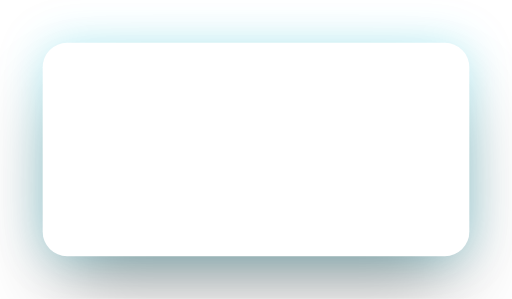
t = 0.00 s
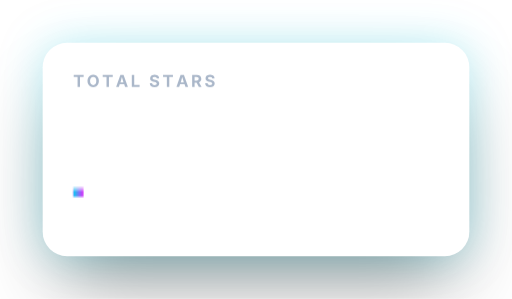
t = 0.40 s
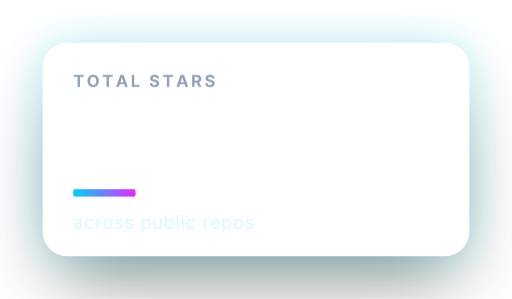
t = 0.60 s
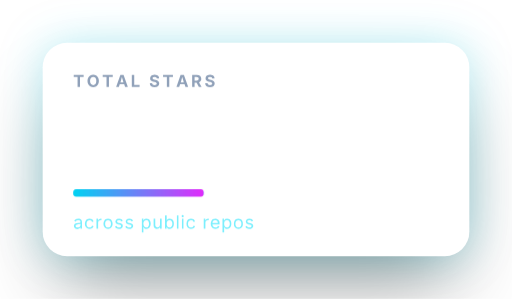
t = 0.80 s
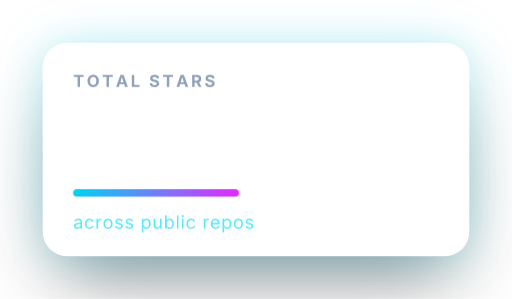
t = 1.00 s
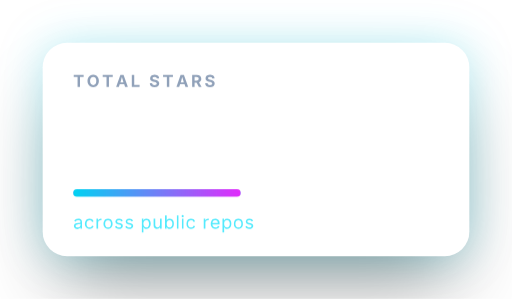
t = 1.20 s

The animated SVG that drew these frames (rendered in a browser with its animation timeline set to each time). Animation: 2 CSS @keyframes rules; one cycle of 1.20 s.

<svg width="336" height="196" viewBox="0 0 336 196" xmlns="http://www.w3.org/2000/svg"><mask id="mib-base-satori_om-id"><rect x="0" y="0" width="336" height="196" fill="#fff"/></mask><rect x="0" y="0" width="336" height="196" fill="transparent"/><defs><clipPath id="mib-base-satori_bc-id-0"><path x="28" y="28" width="280" height="140" d="M44,28 h248 a16,16 0 0 1 16,16 v108 a16,16 0 0 1 -16,16 h-248 a16,16 0 0 1 -16,-16 v-108 a16,16 0 0 1 16,-16"/></clipPath></defs><mask id="mib-base-satori_ms-id-0-1" maskUnits="userSpaceOnUse"><rect x="0" y="0" width="336" height="196" fill="#fff"/><path x="28" y="28" width="280" height="140" fill="#000"  stroke-width="-24" d="M44,28 h248 a16,16 0 0 1 16,16 v108 a16,16 0 0 1 -16,16 h-248 a16,16 0 0 1 -16,-16 v-108 a16,16 0 0 1 16,-16"/></mask><mask id="mib-base-satori_ms-id-0-1-neg" maskUnits="userSpaceOnUse"><path x="28" y="53" width="280" height="140" fill="#fff" stroke="#000" stroke-width="24" d="M44,53 h248 a16,16 0 0 1 16,16 v108 a16,16 0 0 1 -16,16 h-248 a16,16 0 0 1 -16,-16 v-108 a16,16 0 0 1 16,-16"/></mask><defs><filter id="mib-base-satori_s-id-0-1" x="-218.92857142857144%" y="-437.8571428571429%" width="537.8571428571429%" height="975.7142857142858%"><feGaussianBlur stdDeviation="25" result="b"/><feFlood flood-color="rgba(0,0,0,0.45)" in="SourceGraphic" result="f"/><feComposite in="f" in2="b" operator="in"/></filter></defs><g mask="url(#mib-base-satori_ms-id-0-1)" filter="url(#mib-base-satori_s-id-0-1)" opacity="1"><g mask="url(#mib-base-satori_ms-id-0-1-neg)"><path x="28" y="53" width="280" height="140" fill="#fff" stroke="#fff" stroke-width="-24" d="M44,53 h248 a16,16 0 0 1 16,16 v108 a16,16 0 0 1 -16,16 h-248 a16,16 0 0 1 -16,-16 v-108 a16,16 0 0 1 16,-16"/></g></g><mask id="mib-base-satori_ms-id-0-0" maskUnits="userSpaceOnUse"><rect x="0" y="0" width="336" height="196" fill="#fff"/><path x="28" y="28" width="280" height="140" fill="#000"  stroke-width="0" d="M44,28 h248 a16,16 0 0 1 16,16 v108 a16,16 0 0 1 -16,16 h-248 a16,16 0 0 1 -16,-16 v-108 a16,16 0 0 1 16,-16"/></mask><defs><filter id="mib-base-satori_s-id-0-0" x="-70%" y="-140%" width="240%" height="380%"><feGaussianBlur stdDeviation="14" result="b"/><feFlood flood-color="rgba(0,211,242,0.25)" in="SourceGraphic" result="f"/><feComposite in="f" in2="b" operator="in"/></filter></defs><g mask="url(#mib-base-satori_ms-id-0-0)" filter="url(#mib-base-satori_s-id-0-0)" opacity="1"><path x="28" y="28" width="280" height="140" fill="#fff" stroke="#fff" stroke-width="0" d="M44,28 h248 a16,16 0 0 1 16,16 v108 a16,16 0 0 1 -16,16 h-248 a16,16 0 0 1 -16,-16 v-108 a16,16 0 0 1 16,-16"/></g><mask id="mib-base-satori_om-id-0"><rect x="29" y="29" width="278" height="138" fill="#fff"/><path width="280" height="140" fill="none" stroke="#000" stroke-width="2" d="M32.686,32.686 A16,16 0 0 1 44,28 h248 a16,16 0 0 1 16,16 v108 a16,16 0 0 1 -16,16 h-248 a16,16 0 0 1 -16,-16 v-108 A16,16 0 0 1 32.686,32.686"/></mask><path x="28" y="28" width="280" height="140" fill="rgba(255,255,255,0.06)" d="M44,28 h248 a16,16 0 0 1 16,16 v108 a16,16 0 0 1 -16,16 h-248 a16,16 0 0 1 -16,-16 v-108 a16,16 0 0 1 16,-16"/><path width="280" height="140" clip-path="url(#mib-base-satori_bc-id-0)" fill="none" stroke="rgba(255,255,255,0.14)" stroke-width="2" d="M32.686,32.686 A16,16 0 0 1 44,28 h248 a16,16 0 0 1 16,16 v108 a16,16 0 0 1 -16,16 h-248 a16,16 0 0 1 -16,-16 v-108 A16,16 0 0 1 32.686,32.686"/><g id="node-showcase__label" class="mib-fadeIn" style="animation-duration:600ms;animation-delay:0ms;animation-iteration-count:1;animation-timing-function:ease-in-out;animation-fill-mode:both"><mask id="mib-showcase__label-satori_om-id"><rect x="0" y="0" width="336" height="196" fill="#fff"/></mask><rect x="0" y="0" width="336" height="196" fill="transparent"/><mask id="mib-showcase__label-satori_om-id-0"><rect x="48" y="46" width="240" height="14" fill="#fff"/></mask><g  ><path fill="#90a1b9" d="M50.9 50.4L48.4 50.4L48.4 49.0L54.9 49.0L54.9 50.4L52.5 50.4L52.5 57L50.9 57L50.9 50.4ZM61.2 57.1L61.2 57.1Q60.1 57.1 59.3 56.6Q58.4 56.1 57.9 55.2Q57.4 54.3 57.4 53.0L57.4 53.0Q57.4 51.7 57.9 50.8Q58.4 49.9 59.3 49.4Q60.1 48.9 61.2 48.9L61.2 48.9Q62.2 48.9 63.1 49.4Q63.9 49.9 64.4 50.8Q64.9 51.7 64.9 53.0L64.9 53.0Q64.9 54.3 64.4 55.2Q63.9 56.1 63.1 56.6Q62.2 57.1 61.2 57.1ZM61.2 55.7L61.2 55.7Q62.1 55.7 62.7 55.0Q63.2 54.3 63.2 53.0L63.2 53.0Q63.2 51.7 62.7 51.0Q62.1 50.3 61.2 50.3L61.2 50.3Q60.3 50.3 59.7 51.0Q59.1 51.7 59.1 53.0L59.1 53.0Q59.1 54.3 59.7 55.0Q60.3 55.7 61.2 55.7ZM69.9 50.4L67.4 50.4L67.4 49.0L74.0 49.0L74.0 50.4L71.5 50.4L71.5 57L69.9 57L69.9 50.4ZM78.0 57L76.2 57L79.0 49.0L81.1 49.0L83.9 57L82.1 57L81.5 55.1L78.6 55.1L78.0 57ZM79.3 53.1L79.0 53.9L81.0 53.9L80.8 53.1Q80.6 52.5 80.4 51.8Q80.2 51.1 80.0 50.3L80.0 50.3Q79.8 51.1 79.6 51.8Q79.5 52.5 79.3 53.1L79.3 53.1ZM91.6 57L86.5 57L86.5 49.0L88.1 49.0L88.1 55.6L91.6 55.6L91.6 57Z M101.5 57.1L101.5 57.1Q100.0 57.1 99.1 56.5Q98.3 55.8 98.3 54.5L98.3 54.5L99.8 54.5Q99.9 55.1 100.3 55.4Q100.8 55.7 101.4 55.7L101.4 55.7Q102.1 55.7 102.5 55.5Q102.9 55.2 102.9 54.7L102.9 54.7Q102.9 54.3 102.5 54.1Q102.2 53.9 101.5 53.7L101.5 53.7L100.6 53.5Q99.6 53.2 99.0 52.7Q98.5 52.2 98.5 51.3L98.5 51.3Q98.5 50.6 98.9 50.0Q99.2 49.5 99.9 49.2Q100.6 48.9 101.5 48.9L101.5 48.9Q102.4 48.9 103.0 49.2Q103.7 49.5 104.1 50.0Q104.4 50.6 104.4 51.3L104.4 51.3L102.9 51.3Q102.8 50.8 102.4 50.5Q102.1 50.3 101.5 50.3L101.5 50.3Q100.8 50.3 100.5 50.5Q100.1 50.8 100.1 51.2L100.1 51.2Q100.1 51.6 100.5 51.9Q100.9 52.1 101.4 52.2L101.4 52.2L102.2 52.4Q102.8 52.5 103.4 52.8Q103.9 53.1 104.2 53.6Q104.5 54.1 104.5 54.7L104.5 54.7Q104.5 55.8 103.7 56.5Q102.9 57.1 101.5 57.1ZM109.5 50.4L107.0 50.4L107.0 49.0L113.5 49.0L113.5 50.4L111.1 50.4L111.1 57L109.5 57L109.5 50.4ZM117.6 57L115.8 57L118.5 49.0L120.7 49.0L123.5 57L121.7 57L121.1 55.1L118.2 55.1L117.6 57ZM118.9 53.1L118.6 53.9L120.6 53.9L120.4 53.1Q120.2 52.5 120.0 51.8Q119.8 51.1 119.6 50.3L119.6 50.3Q119.4 51.1 119.2 51.8Q119.0 52.5 118.9 53.1L118.9 53.1ZM127.7 57L126.1 57L126.1 49.0L129.2 49.0Q130.6 49.0 131.3 49.7Q132.1 50.4 132.1 51.6L132.1 51.6Q132.1 52.4 131.7 53.0Q131.3 53.6 130.6 53.9L130.6 53.9L132.3 57L130.5 57L129.0 54.1L127.7 54.1L127.7 57ZM127.7 50.4L127.7 52.8L128.9 52.8Q130.4 52.8 130.4 51.6L130.4 51.6Q130.4 51.0 130.0 50.7Q129.6 50.4 128.9 50.4L128.9 50.4L127.7 50.4ZM137.8 57.1L137.8 57.1Q136.4 57.1 135.5 56.5Q134.7 55.8 134.6 54.5L134.6 54.5L136.2 54.5Q136.3 55.1 136.7 55.4Q137.2 55.7 137.8 55.7L137.8 55.7Q138.5 55.7 138.9 55.5Q139.3 55.2 139.3 54.7L139.3 54.7Q139.3 54.3 138.9 54.1Q138.6 53.9 137.9 53.7L137.9 53.7L137.0 53.5Q136.0 53.2 135.4 52.7Q134.9 52.2 134.9 51.3L134.9 51.3Q134.9 50.6 135.2 50.0Q135.6 49.5 136.3 49.2Q137.0 48.9 137.9 48.9L137.9 48.9Q138.7 48.9 139.4 49.2Q140.1 49.5 140.4 50.0Q140.8 50.6 140.8 51.3L140.8 51.3L139.2 51.3Q139.2 50.8 138.8 50.5Q138.5 50.3 137.8 50.3L137.8 50.3Q137.2 50.3 136.9 50.5Q136.5 50.8 136.5 51.2L136.5 51.2Q136.5 51.6 136.9 51.9Q137.3 52.1 137.8 52.2L137.8 52.2L138.5 52.4Q139.2 52.5 139.7 52.8Q140.3 53.1 140.6 53.6Q140.9 54.1 140.9 54.7L140.9 54.7Q140.9 55.8 140.1 56.5Q139.3 57.1 137.8 57.1Z "/></g></g><g id="node-showcase__value" class="mib-fadeIn" style="animation-duration:700ms;animation-delay:120ms;animation-iteration-count:1;animation-timing-function:ease-in-out;animation-fill-mode:both"><mask id="mib-showcase__value-satori_om-id"><rect x="0" y="0" width="336" height="196" fill="#fff"/></mask><rect x="0" y="0" width="336" height="196" fill="transparent"/><mask id="mib-showcase__value-satori_om-id-0"><rect x="48" y="66" width="240" height="48" fill="#fff"/></mask><g  ><path fill="#ffffff" d="M59.7 103.4L59.7 103.4Q56.8 103.4 54.6 102.3Q52.4 101.3 51.1 99.4Q49.8 97.6 49.7 95.2L49.7 95.2L55.3 95.2Q55.3 96.9 56.6 97.9Q57.9 98.9 59.7 98.9L59.7 98.9Q61.7 98.9 63.1 97.5Q64.4 96.1 64.4 93.9L64.4 93.9Q64.4 91.7 63.0 90.3Q61.7 88.9 59.6 88.9L59.6 88.9Q58.3 88.9 57.2 89.4Q56.0 89.9 55.4 90.8L55.4 90.8L50.3 89.9L51.6 75.4L68.4 75.4L68.4 80.0L56.3 80.0L55.6 87.0L55.8 87.0Q56.5 86.0 58.0 85.4Q59.4 84.7 61.2 84.7L61.2 84.7Q63.7 84.7 65.7 85.9Q67.6 87.1 68.8 89.1Q69.9 91.2 69.9 93.8L69.9 93.8Q69.9 96.6 68.6 98.8Q67.3 100.9 65.0 102.1Q62.7 103.4 59.7 103.4ZM83.9 103.4L83.9 103.4Q81.8 103.4 79.9 102.7Q77.9 102.0 76.4 100.4Q74.8 98.8 73.9 96.2Q73.0 93.6 73.0 89.8L73.0 89.8Q73.0 85.2 74.4 81.9Q75.7 78.5 78.2 76.8Q80.7 75.0 84.1 75.0L84.1 75.0Q86.9 75.0 89.0 76.0Q91.1 77.1 92.3 78.9Q93.6 80.8 93.9 83.0L93.9 83.0L88.3 83.0Q88.0 81.6 86.9 80.7Q85.8 79.9 84.1 79.9L84.1 79.9Q81.4 79.9 80.0 82.2Q78.5 84.6 78.5 88.7L78.5 88.7L78.7 88.7Q79.7 86.9 81.5 85.9Q83.4 84.8 85.7 84.8L85.7 84.8Q88.1 84.8 90.0 86.0Q92.0 87.1 93.1 89.1Q94.2 91.2 94.2 93.8L94.2 93.8Q94.2 96.6 92.9 98.7Q91.6 100.9 89.3 102.1Q87.0 103.4 83.9 103.4ZM83.9 98.9L83.9 98.9Q85.9 98.9 87.3 97.5Q88.7 96.0 88.7 93.9L88.7 93.9Q88.7 91.8 87.3 90.4Q86.0 89.0 83.9 89.0L83.9 89.0Q82.6 89.0 81.5 89.6Q80.4 90.3 79.8 91.4Q79.1 92.6 79.1 93.9L79.1 93.9Q79.1 95.3 79.7 96.4Q80.4 97.5 81.4 98.2Q82.5 98.9 83.9 98.9ZM104.7 103L98.8 103L110.3 80.2L110.3 80.0L96.9 80.0L96.9 75.4L116.2 75.4L116.2 80.1L104.7 103ZM129.0 103.4L129.0 103.4Q125.9 103.4 123.5 102.4Q121.1 101.3 119.8 99.6Q118.4 97.8 118.4 95.6L118.4 95.6Q118.4 93.9 119.2 92.4Q120.0 90.9 121.3 90.0Q122.7 89.0 124.4 88.7L124.4 88.7L124.4 88.5Q122.2 88.1 120.8 86.4Q119.4 84.7 119.4 82.4L119.4 82.4Q119.4 80.3 120.7 78.6Q121.9 76.9 124.1 75.9Q126.3 75.0 129.0 75.0L129.0 75.0Q131.8 75.0 134.0 75.9Q136.2 76.9 137.4 78.6Q138.7 80.3 138.7 82.4L138.7 82.4Q138.7 84.7 137.3 86.4Q135.9 88.1 133.7 88.5L133.7 88.5L133.7 88.7Q135.4 89.0 136.7 90.0Q138.1 90.9 138.9 92.4Q139.7 93.9 139.7 95.6L139.7 95.6Q139.7 97.8 138.3 99.6Q136.9 101.3 134.5 102.4Q132.1 103.4 129.0 103.4ZM129.0 99.2L129.0 99.2Q131.1 99.2 132.5 98.1Q133.8 96.9 133.8 95.1L133.8 95.1Q133.8 93.3 132.4 92.1Q131.1 90.9 129.0 90.9L129.0 90.9Q127.0 90.9 125.6 92.1Q124.3 93.3 124.3 95.1L124.3 95.1Q124.3 96.9 125.6 98.0Q126.9 99.2 129.0 99.2ZM129.0 86.8L129.0 86.8Q130.8 86.8 132.0 85.7Q133.1 84.7 133.1 83.0L133.1 83.0Q133.1 81.4 132.0 80.3Q130.8 79.3 129.0 79.3L129.0 79.3Q127.2 79.3 126.1 80.3Q125.0 81.3 125.0 83.0L125.0 83.0Q125.0 84.7 126.1 85.7Q127.3 86.8 129.0 86.8Z "/></g></g><g id="node-showcase__underline" class="mib-growX" style="animation-duration:800ms;animation-delay:260ms;animation-iteration-count:1;animation-timing-function:ease-in-out;animation-fill-mode:both;transform-origin:48px 126.5px"><mask id="mib-showcase__underline-satori_om-id"><rect x="0" y="0" width="336" height="196" fill="#fff"/></mask><rect x="0" y="0" width="336" height="196" fill="transparent"/><defs><pattern id="mib-showcase__underline-satori_pattern_id-0_0" x="0" y="0" width="1" height="1" patternUnits="objectBoundingBox"><linearGradient id="mib-showcase__underline-satori_biid-0_0" x1="0" y1="0" x2="1" y2="0" spreadMethod="pad"><stop offset="0%" stop-color="#00d3f2"/><stop offset="100%" stop-color="#e12afb"/></linearGradient><rect x="0" y="0" width="110" height="5" fill="url(#mib-showcase__underline-satori_biid-0_0)"/></pattern></defs><mask id="mib-showcase__underline-satori_om-id-0"><rect x="48" y="124" width="110" height="5" fill="#fff"/></mask><path x="48" y="124" width="110" height="5" fill="transparent" d="M50.5,124 h105 a2.5,2.5 0 0 1 2.5,2.5 v0 a2.5,2.5 0 0 1 -2.5,2.5 h-105 a2.5,2.5 0 0 1 -2.5,-2.5 v0 a2.5,2.5 0 0 1 2.5,-2.5"/><path x="48" y="124" width="110" height="5" fill="url(#mib-showcase__underline-satori_pattern_id-0_0)" d="M50.5,124 h105 a2.5,2.5 0 0 1 2.5,2.5 v0 a2.5,2.5 0 0 1 -2.5,2.5 h-105 a2.5,2.5 0 0 1 -2.5,-2.5 v0 a2.5,2.5 0 0 1 2.5,-2.5"/></g><g id="node-showcase__caption" class="mib-fadeIn" style="animation-duration:600ms;animation-delay:400ms;animation-iteration-count:1;animation-timing-function:ease-in-out;animation-fill-mode:both"><mask id="mib-showcase__caption-satori_om-id"><rect x="0" y="0" width="336" height="196" fill="#fff"/></mask><rect x="0" y="0" width="336" height="196" fill="transparent"/><mask id="mib-showcase__caption-satori_om-id-0"><rect x="48" y="138" width="240" height="16" fill="#fff"/></mask><g  ><path fill="#53eafd" d="M50.8 150.2L50.8 150.2Q50.1 150.2 49.6 149.9Q49.1 149.7 48.8 149.2Q48.5 148.8 48.5 148.1L48.5 148.1Q48.5 147.6 48.8 147.2Q49.0 146.9 49.3 146.7Q49.7 146.5 50.2 146.4Q50.6 146.3 51.1 146.2L51.1 146.2Q51.7 146.1 52.0 146.1Q52.4 146.1 52.6 146.0Q52.8 145.9 52.8 145.6L52.8 145.6L52.8 145.6Q52.8 145.0 52.4 144.6Q52.1 144.3 51.4 144.3L51.4 144.3Q50.7 144.3 50.3 144.6Q49.9 144.9 49.7 145.3L49.7 145.3L48.7 144.9Q49.0 144.3 49.4 144.0Q49.8 143.6 50.3 143.5Q50.9 143.4 51.4 143.4L51.4 143.4Q51.7 143.4 52.1 143.4Q52.5 143.5 52.9 143.8Q53.3 144.0 53.6 144.5Q53.8 144.9 53.8 145.7L53.8 145.7L53.8 150L52.8 150L52.8 149.1L52.7 149.1Q52.6 149.3 52.3 149.6Q52.1 149.8 51.7 150.0Q51.3 150.2 50.8 150.2ZM50.9 149.2L50.9 149.2Q51.5 149.2 51.9 149.0Q52.3 148.8 52.5 148.4Q52.8 148.0 52.8 147.6L52.8 147.6L52.8 146.7Q52.7 146.8 52.5 146.9Q52.3 146.9 52.0 147.0Q51.7 147.0 51.4 147.0Q51.2 147.1 51.0 147.1L51.0 147.1Q50.6 147.1 50.3 147.3Q50.0 147.4 49.8 147.6Q49.6 147.8 49.6 148.2L49.6 148.2Q49.6 148.7 50.0 149.0Q50.4 149.2 50.9 149.2ZM58.7 150.1L58.7 150.1Q57.8 150.1 57.2 149.7Q56.5 149.3 56.1 148.5Q55.7 147.8 55.7 146.8L55.7 146.8Q55.7 145.7 56.1 145.0Q56.5 144.2 57.2 143.8Q57.8 143.4 58.7 143.4L58.7 143.4Q59.7 143.4 60.4 143.8Q61.1 144.3 61.4 145.2L61.4 145.2L60.4 145.5Q60.2 145.0 59.8 144.6Q59.4 144.3 58.7 144.3L58.7 144.3Q58.1 144.3 57.7 144.7Q57.2 145.0 57.0 145.6Q56.8 146.1 56.8 146.8L56.8 146.8Q56.8 147.4 57.0 148.0Q57.2 148.5 57.7 148.9Q58.1 149.2 58.7 149.2L58.7 149.2Q59.4 149.2 59.8 148.9Q60.3 148.5 60.4 148.0L60.4 148.0L61.4 148.3Q61.1 149.2 60.4 149.6Q59.7 150.1 58.7 150.1ZM64.4 150L63.3 150L63.3 143.4L64.3 143.4L64.3 144.5L64.4 144.5Q64.6 144.0 65.1 143.7Q65.5 143.4 66.1 143.4L66.1 143.4Q66.2 143.4 66.4 143.4Q66.5 143.4 66.6 143.4L66.6 143.4L66.6 144.4Q66.6 144.4 66.4 144.4Q66.2 144.4 66.0 144.4L66.0 144.4Q65.3 144.4 64.8 144.8Q64.4 145.2 64.4 145.9L64.4 145.9L64.4 150ZM70.9 150.1L70.9 150.1Q70.0 150.1 69.3 149.7Q68.7 149.3 68.3 148.5Q67.9 147.8 67.9 146.8L67.9 146.8Q67.9 145.7 68.3 145.0Q68.7 144.2 69.3 143.8Q70.0 143.4 70.9 143.4L70.9 143.4Q71.8 143.4 72.5 143.8Q73.1 144.2 73.5 145.0Q73.9 145.7 73.9 146.8L73.9 146.8Q73.9 147.8 73.5 148.5Q73.1 149.3 72.5 149.7Q71.8 150.1 70.9 150.1ZM70.9 149.2L70.9 149.2Q71.6 149.2 72.0 148.9Q72.4 148.5 72.6 148.0Q72.8 147.4 72.8 146.8L72.8 146.8Q72.8 146.1 72.6 145.6Q72.4 145.0 72.0 144.7Q71.6 144.3 70.9 144.3L70.9 144.3Q70.2 144.3 69.8 144.7Q69.4 145.0 69.2 145.6Q69.0 146.1 69.0 146.8L69.0 146.8Q69.0 147.4 69.2 148.0Q69.4 148.5 69.8 148.9Q70.2 149.2 70.9 149.2ZM78.1 150.1L78.1 150.1Q77.1 150.1 76.4 149.7Q75.7 149.3 75.5 148.4L75.5 148.4L76.5 148.2Q76.7 148.7 77.1 149.0Q77.5 149.2 78.0 149.2L78.0 149.2Q78.7 149.2 79.1 148.9Q79.5 148.6 79.5 148.2L79.5 148.2Q79.5 147.6 78.6 147.3L78.6 147.3L77.5 147.1Q75.7 146.6 75.7 145.3L75.7 145.3Q75.7 144.7 76.1 144.3Q76.4 143.9 76.9 143.6Q77.5 143.4 78.2 143.4L78.2 143.4Q79.2 143.4 79.7 143.8Q80.3 144.3 80.5 144.9L80.5 144.9L79.6 145.2Q79.4 144.8 79.1 144.6Q78.8 144.3 78.2 144.3L78.2 144.3Q77.6 144.3 77.2 144.5Q76.8 144.8 76.8 145.2L76.8 145.2Q76.8 145.6 77.1 145.8Q77.3 146.0 77.9 146.2L77.9 146.2L78.9 146.4Q79.8 146.6 80.2 147.0Q80.6 147.5 80.6 148.2L80.6 148.2Q80.6 148.7 80.3 149.2Q80.0 149.6 79.4 149.9Q78.8 150.1 78.1 150.1ZM84.8 150.1L84.8 150.1Q83.8 150.1 83.1 149.7Q82.4 149.3 82.3 148.4L82.3 148.4L83.3 148.2Q83.4 148.7 83.8 149.0Q84.2 149.2 84.8 149.2L84.8 149.2Q85.5 149.2 85.9 148.9Q86.3 148.6 86.3 148.2L86.3 148.2Q86.3 147.6 85.3 147.3L85.3 147.3L84.2 147.1Q82.5 146.6 82.5 145.3L82.5 145.3Q82.5 144.7 82.8 144.3Q83.1 143.9 83.7 143.6Q84.2 143.4 84.9 143.4L84.9 143.4Q85.9 143.4 86.5 143.8Q87.0 144.3 87.3 144.9L87.3 144.9L86.3 145.2Q86.2 144.8 85.9 144.6Q85.5 144.3 84.9 144.3L84.9 144.3Q84.3 144.3 83.9 144.5Q83.5 144.8 83.5 145.2L83.5 145.2Q83.5 145.6 83.8 145.8Q84.1 146.0 84.6 146.2L84.6 146.2L85.6 146.4Q86.5 146.6 86.9 147.0Q87.4 147.5 87.4 148.2L87.4 148.2Q87.4 148.7 87.1 149.2Q86.7 149.6 86.1 149.9Q85.6 150.1 84.8 150.1Z M94.1 152.4L93.1 152.4L93.1 143.4L94.1 143.4L94.1 144.5L94.2 144.5Q94.3 144.3 94.5 144.1Q94.7 143.8 95.1 143.6Q95.5 143.4 96.1 143.4L96.1 143.4Q96.9 143.4 97.6 143.8Q98.2 144.2 98.5 144.9Q98.9 145.7 98.9 146.7L98.9 146.7Q98.9 147.8 98.5 148.5Q98.2 149.3 97.6 149.7Q96.9 150.1 96.1 150.1L96.1 150.1Q95.5 150.1 95.1 149.9Q94.7 149.7 94.5 149.4Q94.3 149.2 94.2 149.0L94.2 149.0L94.1 149.0L94.1 152.4ZM96.0 149.2L96.0 149.2Q96.6 149.2 97.0 148.9Q97.4 148.5 97.6 148.0Q97.8 147.4 97.8 146.7L97.8 146.7Q97.8 146.1 97.6 145.5Q97.4 145.0 97.0 144.6Q96.6 144.3 96.0 144.3L96.0 144.3Q95.1 144.3 94.6 145.0Q94.1 145.6 94.1 146.7L94.1 146.7Q94.1 147.8 94.6 148.5Q95.1 149.2 96.0 149.2ZM103.0 150.1L103.0 150.1Q102.1 150.1 101.4 149.5Q100.8 148.9 100.8 147.6L100.8 147.6L100.8 143.4L101.9 143.4L101.9 147.5Q101.9 148.3 102.3 148.7Q102.7 149.1 103.4 149.1L103.4 149.1Q104.1 149.1 104.5 148.7Q105.0 148.2 105.0 147.4L105.0 147.4L105.0 143.4L106.1 143.4L106.1 150L105.0 150L105.0 148.8Q104.7 149.5 104.2 149.8Q103.7 150.1 103.0 150.1ZM111.4 150.1L111.4 150.1Q110.7 150.1 110.4 149.9Q110.0 149.7 109.8 149.4Q109.6 149.2 109.5 149.0L109.5 149.0L109.3 149.0L109.3 150L108.3 150L108.3 141.3L109.4 141.3L109.4 144.5L109.5 144.5Q109.6 144.3 109.8 144.1Q110.0 143.8 110.3 143.6Q110.7 143.4 111.4 143.4L111.4 143.4Q112.2 143.4 112.8 143.8Q113.4 144.2 113.8 144.9Q114.1 145.7 114.1 146.7L114.1 146.7Q114.1 147.8 113.8 148.5Q113.4 149.3 112.8 149.7Q112.2 150.1 111.4 150.1ZM111.2 149.2L111.2 149.2Q111.8 149.2 112.2 148.9Q112.6 148.5 112.9 148.0Q113.1 147.4 113.1 146.7L113.1 146.7Q113.1 146.1 112.9 145.5Q112.6 145.0 112.2 144.6Q111.8 144.3 111.2 144.3L111.2 144.3Q110.3 144.3 109.8 145.0Q109.4 145.6 109.4 146.7L109.4 146.7Q109.4 147.8 109.8 148.5Q110.3 149.2 111.2 149.2ZM116.1 141.3L117.1 141.3L117.1 150L116.1 150L116.1 141.3ZM120.4 150L119.4 150L119.4 143.4L120.4 143.4L120.4 150ZM119.9 142.4L119.9 142.4Q119.6 142.4 119.4 142.2Q119.2 142.0 119.2 141.7L119.2 141.7Q119.2 141.4 119.4 141.2Q119.6 141.0 119.9 141.0L119.9 141.0Q120.2 141.0 120.4 141.2Q120.6 141.4 120.6 141.7L120.6 141.7Q120.6 142.0 120.4 142.2Q120.2 142.4 119.9 142.4ZM125.3 150.1L125.3 150.1Q124.5 150.1 123.8 149.7Q123.1 149.3 122.7 148.5Q122.4 147.8 122.4 146.8L122.4 146.8Q122.4 145.7 122.7 145.0Q123.1 144.2 123.8 143.8Q124.5 143.4 125.3 143.4L125.3 143.4Q126.3 143.4 127.0 143.8Q127.7 144.3 128.0 145.2L128.0 145.2L127.0 145.5Q126.8 145.0 126.4 144.6Q126.0 144.3 125.3 144.3L125.3 144.3Q124.7 144.3 124.3 144.7Q123.8 145.0 123.6 145.6Q123.4 146.1 123.4 146.8L123.4 146.8Q123.4 147.4 123.6 148.0Q123.8 148.5 124.3 148.9Q124.7 149.2 125.3 149.2L125.3 149.2Q126.0 149.2 126.4 148.9Q126.9 148.5 127.0 148.0L127.0 148.0L128.0 148.3Q127.8 149.2 127.0 149.6Q126.3 150.1 125.3 150.1Z M134.8 150L133.7 150L133.7 143.4L134.7 143.4L134.7 144.5L134.8 144.5Q135.0 144.0 135.4 143.7Q135.9 143.4 136.5 143.4L136.5 143.4Q136.6 143.4 136.8 143.4Q136.9 143.4 137.0 143.4L137.0 143.4L137.0 144.4Q137.0 144.4 136.8 144.4Q136.6 144.4 136.4 144.4L136.4 144.4Q135.7 144.4 135.2 144.8Q134.8 145.2 134.8 145.9L134.8 145.9L134.8 150ZM141.4 150.1L141.4 150.1Q140.4 150.1 139.7 149.7Q139.1 149.3 138.7 148.5Q138.3 147.8 138.3 146.8L138.3 146.8Q138.3 145.8 138.7 145.0Q139.0 144.2 139.7 143.8Q140.4 143.4 141.3 143.4L141.3 143.4Q141.8 143.4 142.3 143.5Q142.8 143.7 143.2 144.1Q143.6 144.5 143.9 145.1Q144.1 145.7 144.1 146.6L144.1 146.6L144.1 147.1L139.4 147.1Q139.4 148.1 140.0 148.7Q140.5 149.2 141.4 149.2L141.4 149.2Q142.0 149.2 142.4 148.9Q142.8 148.7 143.0 148.2L143.0 148.2L144.0 148.5Q143.8 149.2 143.1 149.7Q142.4 150.1 141.4 150.1ZM139.4 146.2L139.4 146.2L143.0 146.2Q143.0 145.4 142.5 144.8Q142.1 144.3 141.3 144.3L141.3 144.3Q140.7 144.3 140.3 144.6Q139.9 144.8 139.6 145.3Q139.4 145.7 139.4 146.2ZM147.1 152.4L146.0 152.4L146.0 143.4L147.0 143.4L147.0 144.5L147.2 144.5Q147.3 144.3 147.5 144.1Q147.7 143.8 148.0 143.6Q148.4 143.4 149.1 143.4L149.1 143.4Q149.9 143.4 150.5 143.8Q151.1 144.2 151.5 144.9Q151.8 145.7 151.8 146.7L151.8 146.7Q151.8 147.8 151.5 148.5Q151.1 149.3 150.5 149.7Q149.9 150.1 149.1 150.1L149.1 150.1Q148.4 150.1 148.1 149.9Q147.7 149.7 147.5 149.4Q147.3 149.2 147.2 149.0L147.2 149.0L147.1 149.0L147.1 152.4ZM148.9 149.2L148.9 149.2Q149.5 149.2 149.9 148.9Q150.3 148.5 150.6 148.0Q150.8 147.4 150.8 146.7L150.8 146.7Q150.8 146.1 150.6 145.5Q150.4 145.0 149.9 144.6Q149.5 144.3 148.9 144.3L148.9 144.3Q148.0 144.3 147.5 145.0Q147.1 145.6 147.1 146.7L147.1 146.7Q147.1 147.8 147.5 148.5Q148.0 149.2 148.9 149.2ZM156.4 150.1L156.4 150.1Q155.5 150.1 154.9 149.7Q154.2 149.3 153.8 148.5Q153.5 147.8 153.5 146.8L153.5 146.8Q153.5 145.7 153.8 145.0Q154.2 144.2 154.9 143.8Q155.5 143.4 156.4 143.4L156.4 143.4Q157.3 143.4 158.0 143.8Q158.7 144.2 159.1 145.0Q159.4 145.7 159.4 146.8L159.4 146.8Q159.4 147.8 159.1 148.5Q158.7 149.3 158.0 149.7Q157.3 150.1 156.4 150.1ZM156.4 149.2L156.4 149.2Q157.1 149.2 157.5 148.9Q158.0 148.5 158.2 148.0Q158.4 147.4 158.4 146.8L158.4 146.8Q158.4 146.1 158.2 145.6Q158.0 145.0 157.5 144.7Q157.1 144.3 156.4 144.3L156.4 144.3Q155.8 144.3 155.4 144.7Q154.9 145.0 154.7 145.6Q154.5 146.1 154.5 146.8L154.5 146.8Q154.5 147.4 154.7 148.0Q154.9 148.5 155.4 148.9Q155.8 149.2 156.4 149.2ZM163.6 150.1L163.6 150.1Q162.6 150.1 161.9 149.7Q161.2 149.3 161.1 148.4L161.1 148.4L162.1 148.2Q162.2 148.7 162.6 149.0Q163.0 149.2 163.6 149.2L163.6 149.2Q164.3 149.2 164.7 148.9Q165.1 148.6 165.1 148.2L165.1 148.2Q165.1 147.6 164.1 147.3L164.1 147.3L163.0 147.1Q161.3 146.6 161.3 145.3L161.3 145.3Q161.3 144.7 161.6 144.3Q161.9 143.9 162.5 143.6Q163.0 143.4 163.7 143.4L163.7 143.4Q164.7 143.4 165.3 143.8Q165.8 144.3 166.1 144.9L166.1 144.9L165.1 145.2Q165.0 144.8 164.7 144.6Q164.3 144.3 163.7 144.3L163.7 144.3Q163.1 144.3 162.7 144.5Q162.3 144.8 162.3 145.2L162.3 145.2Q162.3 145.6 162.6 145.8Q162.9 146.0 163.4 146.2L163.4 146.2L164.4 146.4Q165.3 146.6 165.7 147.0Q166.2 147.5 166.2 148.2L166.2 148.2Q166.2 148.7 165.9 149.2Q165.5 149.6 164.9 149.9Q164.4 150.1 163.6 150.1Z "/></g></g><style>@media (prefers-reduced-motion: no-preference){.mib-fadeIn{animation-name:mib-fadeIn}.mib-growX{animation-name:mib-growX}@keyframes mib-fadeIn{from{opacity:0}to{opacity:1}}@keyframes mib-growX{from{transform:scaleX(0)}to{transform:scaleX(1)}}}</style></svg>
